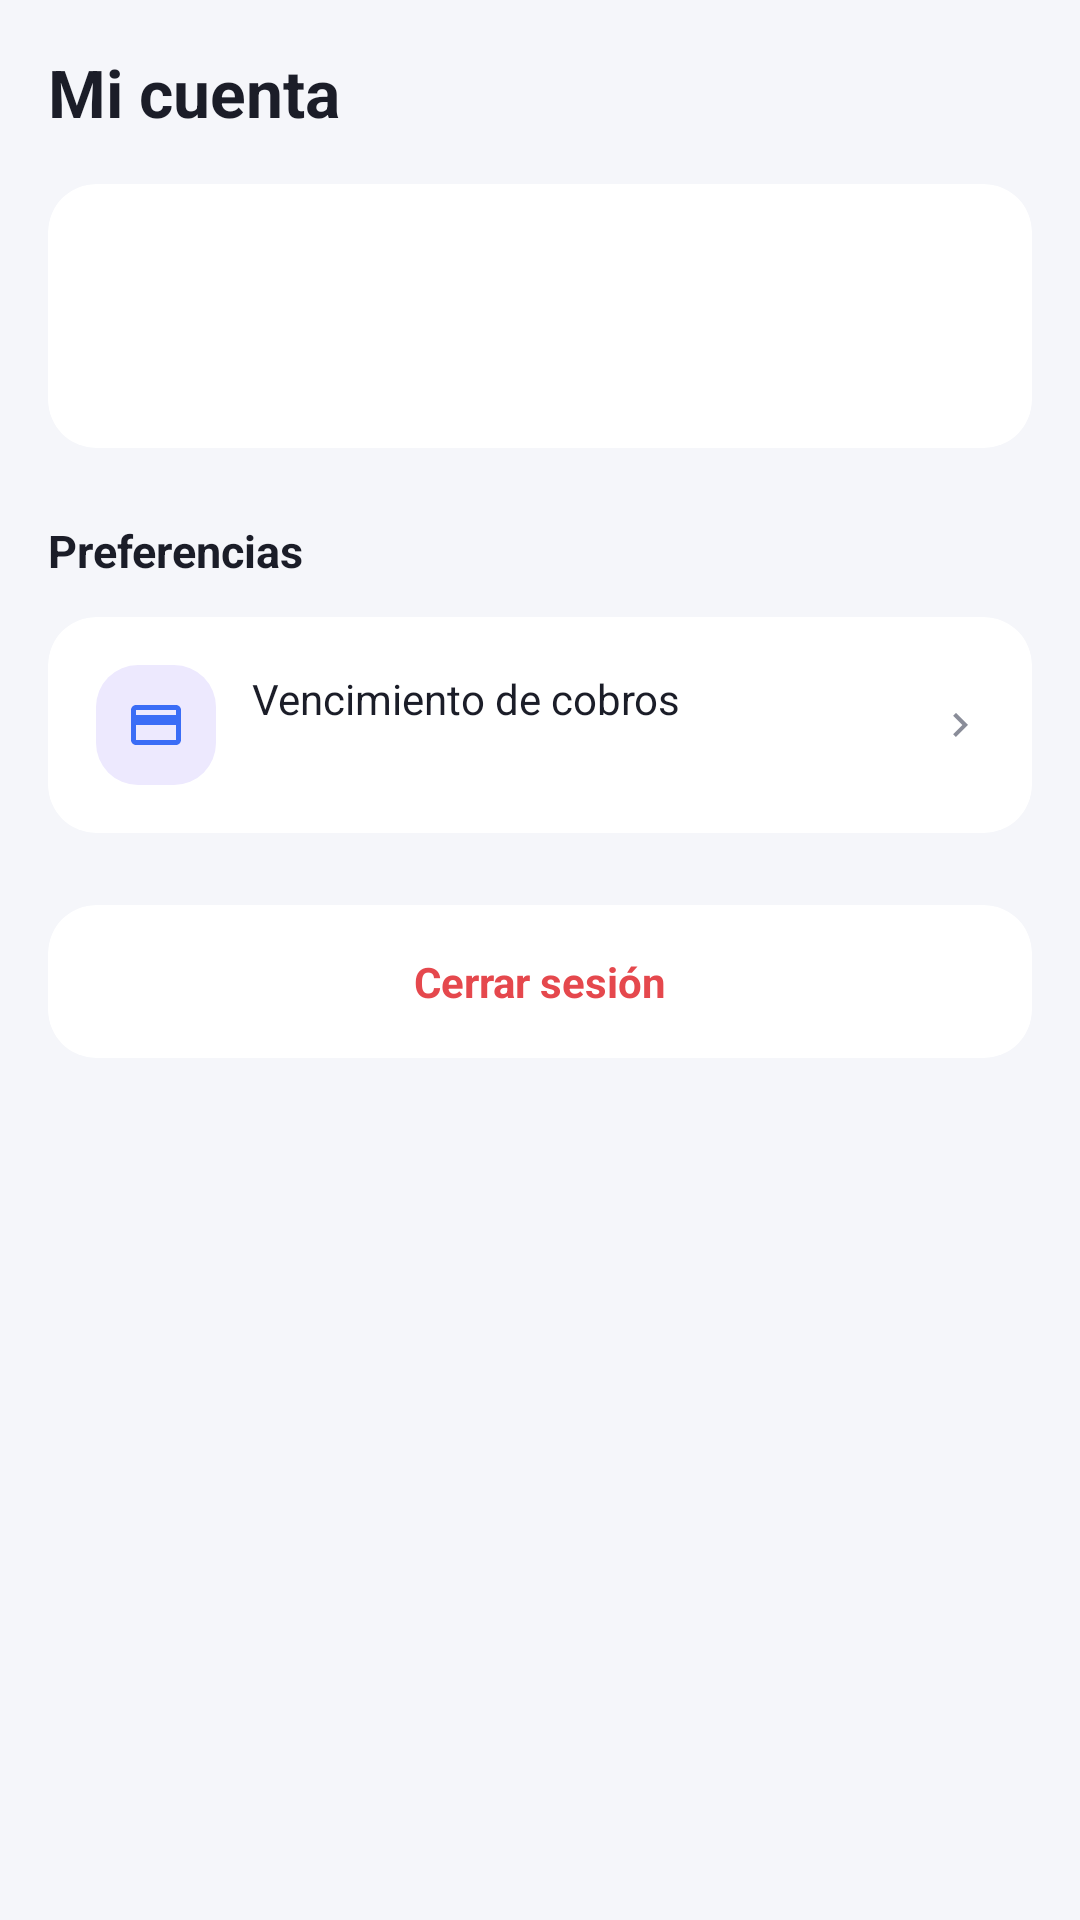

Produce the Android XML layout that renders to this screen, including the resource entries it uses.
<!-- AndroidManifest.xml: application theme Theme.PresupuestarioV2 -->
<!-- res/layout/fragment_mas.xml -->
<?xml version="1.0" encoding="utf-8"?>
<androidx.core.widget.NestedScrollView
    xmlns:android="http://schemas.android.com/apk/res/android"
    xmlns:app="http://schemas.android.com/apk/res-auto"
    xmlns:tools="http://schemas.android.com/tools"
    android:layout_width="match_parent"
    android:layout_height="match_parent"
    android:background="@color/background"
    android:clipToPadding="false"
    android:paddingBottom="88dp">

    <LinearLayout
        android:layout_width="match_parent"
        android:layout_height="wrap_content"
        android:orientation="vertical"
        android:padding="16dp">

        
        <TextView
            android:layout_width="match_parent"
            android:layout_height="wrap_content"
            android:text="Mi cuenta"
            android:textSize="22sp"
            android:textStyle="bold"
            android:textColor="@color/text_primary" />

        <ProgressBar
            android:id="@+id/pbLoading"
            android:layout_width="wrap_content"
            android:layout_height="wrap_content"
            android:layout_gravity="center"
            android:layout_marginTop="16dp"
            android:visibility="gone" />

        <LinearLayout
            android:id="@+id/contentAccount"
            android:layout_width="match_parent"
            android:layout_height="wrap_content"
            android:orientation="vertical">

            
            <androidx.cardview.widget.CardView
                android:layout_width="match_parent"
                android:layout_height="wrap_content"
                android:layout_marginTop="16dp"
                app:cardCornerRadius="16dp"
                app:cardElevation="0dp"
                app:cardBackgroundColor="@color/card_background">

                <LinearLayout
                    android:layout_width="match_parent"
                    android:layout_height="wrap_content"
                    android:orientation="horizontal"
                    android:gravity="center_vertical"
                    android:padding="16dp">

                    <TextView
                        android:id="@+id/tvUserInitials"
                        android:layout_width="56dp"
                        android:layout_height="56dp"
                        android:layout_marginEnd="12dp"
                        android:background="@drawable/bg_avatar_circle"
                        android:gravity="center"
                        android:textStyle="bold"
                        android:textSize="18sp"
                        android:textColor="@color/avatar_text"
                        tools:text="SL" />

                    <LinearLayout
                        android:layout_width="0dp"
                        android:layout_height="wrap_content"
                        android:layout_weight="1"
                        android:orientation="vertical">

                        <TextView
                            android:id="@+id/tvUserName"
                            android:layout_width="wrap_content"
                            android:layout_height="wrap_content"
                            android:textStyle="bold"
                            android:textSize="16sp"
                            android:textColor="@color/text_primary"
                            tools:text="Santiago Ledesma" />

                        <TextView
                            android:id="@+id/tvUserEmail"
                            android:layout_width="wrap_content"
                            android:layout_height="wrap_content"
                            android:textSize="13sp"
                            android:textColor="@color/text_secondary"
                            tools:text="santiago@email.com" />
                    </LinearLayout>
                </LinearLayout>
            </androidx.cardview.widget.CardView>

            
            <TextView
                android:layout_width="wrap_content"
                android:layout_height="wrap_content"
                android:layout_marginTop="24dp"
                android:text="Preferencias"
                android:textStyle="bold"
                android:textSize="15sp"
                android:textColor="@color/text_primary" />

            <androidx.cardview.widget.CardView
                android:id="@+id/cardDueDays"
                android:layout_width="match_parent"
                android:layout_height="wrap_content"
                android:layout_marginTop="12dp"
                android:foreground="?attr/selectableItemBackground"
                android:clickable="true"
                android:focusable="true"
                app:cardCornerRadius="16dp"
                app:cardElevation="0dp"
                app:cardBackgroundColor="@color/card_background">

                <LinearLayout
                    android:layout_width="match_parent"
                    android:layout_height="wrap_content"
                    android:orientation="horizontal"
                    android:gravity="center_vertical"
                    android:padding="16dp">

                    <FrameLayout
                        android:layout_width="40dp"
                        android:layout_height="40dp"
                        android:layout_marginEnd="12dp"
                        android:background="@drawable/bg_rounded_icon_factura">

                        <ImageView
                            android:layout_width="20dp"
                            android:layout_height="20dp"
                            android:layout_gravity="center"
                            android:src="@drawable/ic_collect"
                            app:tint="@color/primary_blue"
                            android:contentDescription="@null" />
                    </FrameLayout>

                    <LinearLayout
                        android:layout_width="0dp"
                        android:layout_height="wrap_content"
                        android:layout_weight="1"
                        android:orientation="vertical">

                        <TextView
                            android:layout_width="wrap_content"
                            android:layout_height="wrap_content"
                            android:text="Vencimiento de cobros"
                            android:textSize="14sp"
                            android:textColor="@color/text_primary" />

                        <TextView
                            android:id="@+id/tvDueDays"
                            android:layout_width="wrap_content"
                            android:layout_height="wrap_content"
                            android:textSize="13sp"
                            android:textColor="@color/text_secondary"
                            tools:text="30 días" />
                    </LinearLayout>

                    <ImageView
                        android:layout_width="16dp"
                        android:layout_height="16dp"
                        android:rotation="-90"
                        android:src="@drawable/ic_chevron_down"
                        android:contentDescription="@null" />
                </LinearLayout>
            </androidx.cardview.widget.CardView>

            
            <androidx.cardview.widget.CardView
                android:id="@+id/cardLogout"
                android:layout_width="match_parent"
                android:layout_height="wrap_content"
                android:layout_marginTop="24dp"
                android:foreground="?attr/selectableItemBackground"
                android:clickable="true"
                android:focusable="true"
                app:cardCornerRadius="16dp"
                app:cardElevation="0dp"
                app:cardBackgroundColor="@color/card_background">

                <TextView
                    android:layout_width="match_parent"
                    android:layout_height="wrap_content"
                    android:padding="16dp"
                    android:gravity="center"
                    android:text="Cerrar sesión"
                    android:textStyle="bold"
                    android:textSize="14sp"
                    android:textColor="@color/status_overdue" />
            </androidx.cardview.widget.CardView>
        </LinearLayout>
    </LinearLayout>
</androidx.core.widget.NestedScrollView>
<!-- resources referenced by this layout -->
<resources>
  <color name="avatar_text">#B8862E</color>
  <color name="background">#F5F6FA</color>
  <color name="card_background">#FFFFFF</color>
  <color name="primary_blue">#3B6DF6</color>
  <color name="status_overdue">#E5484D</color>
  <color name="text_primary">#1B1D28</color>
  <color name="text_secondary">#8A8D99</color>
  <!-- drawable bg_rounded_icon_factura (drawable) -->
  <?xml version="1.0" encoding="utf-8"?>
  <shape xmlns:android="http://schemas.android.com/apk/res/android" android:shape="rectangle">
      <corners android:radius="14dp" />
      <solid android:color="@color/quick_factura_bg" />
  </shape>
  <!-- drawable ic_chevron_down (drawable) -->
  <?xml version="1.0" encoding="utf-8"?>
  <vector xmlns:android="http://schemas.android.com/apk/res/android"
      android:width="16dp" android:height="16dp"
      android:viewportWidth="24" android:viewportHeight="24">
      <path
          android:fillColor="@color/text_secondary"
          android:pathData="M7.41,8.59 L12,13.17 L16.59,8.59 L18,10 L12,16 L6,10 Z" />
  </vector>
  <!-- drawable ic_collect (drawable) -->
  <?xml version="1.0" encoding="utf-8"?>
  <vector xmlns:android="http://schemas.android.com/apk/res/android"
      android:width="24dp" android:height="24dp"
      android:viewportWidth="24" android:viewportHeight="24"
      android:tint="?attr/colorControlNormal">
      <path
          android:fillColor="#FF000000"
          android:pathData="M20,4 L4,4 C2.9,4 2,4.9 2,6 L2,18 C2,19.1 2.9,20 4,20 L20,20 C21.1,20 22,19.1 22,18 L22,6 C22,4.9 21.1,4 20,4 Z M20,18 L4,18 L4,12 L20,12 Z M20,8 L4,8 L4,6 L20,6 Z" />
  </vector>
  <style name="Theme.PresupuestarioV2" parent="Base.Theme.PresupuestarioV2" />
  <color name="quick_factura_bg">#EDE9FE</color>
  <style name="Base.Theme.PresupuestarioV2" parent="Theme.Material3.DayNight.NoActionBar">
          
          
      </style>
</resources>
